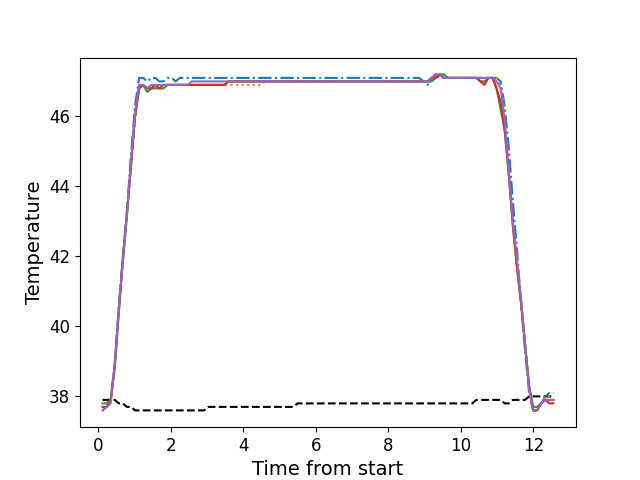

The data file committed next to this chart (first rows):
, times, neutral, z1, z2, z3, z4, z5
0, 0.1156, 37.9, 37.6, 37.7, 37.8, 37.7, 37.6
1, 0.2272, 37.9, 37.7, 37.7, 37.8, 37.7, 37.7
2, 0.3399, 37.9, 37.9, 37.8, 37.9, 37.9, 37.8
3, 0.4515, 37.9, 38.9, 38.8, 38.9, 38.8, 38.9
4, 0.5641, 37.8, 40.6, 40.4, 40.5, 40.4, 40.5
5, 0.6757, 37.8, 42.0, 41.8, 41.9, 41.9, 41.9
6, 0.7874, 37.7, 43.3, 43.1, 43.2, 43.2, 43.2
7, 0.9, 37.7, 44.9, 44.5, 44.6, 44.6, 44.7
8, 1.012, 37.6, 46.3, 45.9, 46.0, 46.0, 46.1
9, 1.124, 37.6, 47.1, 46.8, 46.8, 46.8, 46.9
10, 1.236, 37.6, 47.1, 46.9, 46.9, 46.9, 46.9
11, 1.348, 37.6, 47.0, 46.7, 46.7, 46.8, 46.8
12, 1.461, 37.6, 47.1, 46.8, 46.8, 46.8, 46.9
13, 1.572, 37.6, 47.1, 46.8, 46.8, 46.9, 46.9
14, 1.684, 37.6, 47.0, 46.8, 46.8, 46.8, 46.9
15, 1.797, 37.6, 47.0, 46.8, 46.8, 46.9, 46.9
16, 1.908, 37.6, 47.1, 46.9, 46.9, 46.9, 46.9
17, 2.021, 37.6, 47.1, 46.9, 46.9, 46.9, 46.9
18, 2.133, 37.6, 47.0, 46.9, 46.9, 46.9, 46.9
19, 2.245, 37.6, 47.1, 46.9, 46.9, 46.9, 46.9
20, 2.357, 37.6, 47.1, 46.9, 46.9, 46.9, 46.9
21, 2.468, 37.6, 47.1, 46.9, 46.9, 46.9, 46.9
22, 2.581, 37.6, 47.1, 46.9, 46.9, 46.9, 47.0
23, 2.693, 37.6, 47.1, 46.9, 46.9, 46.9, 47.0
24, 2.805, 37.6, 47.1, 46.9, 46.9, 46.9, 47.0
25, 2.917, 37.6, 47.1, 46.9, 46.9, 46.9, 47.0
26, 3.03, 37.7, 47.1, 46.9, 46.9, 46.9, 47.0
27, 3.141, 37.7, 47.1, 46.9, 46.9, 46.9, 47.0
28, 3.253, 37.7, 47.1, 46.9, 46.9, 46.9, 47.0
29, 3.365, 37.7, 47.1, 46.9, 46.9, 46.9, 47.0
30, 3.477, 37.7, 47.1, 46.9, 46.9, 46.9, 47.0
31, 3.589, 37.7, 47.1, 46.9, 47.0, 47.0, 47.0
32, 3.701, 37.7, 47.1, 46.9, 47.0, 47.0, 47.0
33, 3.813, 37.7, 47.1, 46.9, 47.0, 47.0, 47.0
34, 3.926, 37.7, 47.1, 46.9, 47.0, 47.0, 47.0
35, 4.037, 37.7, 47.1, 46.9, 47.0, 47.0, 47.0
36, 4.15, 37.7, 47.1, 46.9, 47.0, 47.0, 47.0
37, 4.262, 37.7, 47.1, 46.9, 47.0, 47.0, 47.0
38, 4.374, 37.7, 47.1, 46.9, 47.0, 47.0, 47.0
39, 4.486, 37.7, 47.1, 46.9, 47.0, 47.0, 47.0
40, 4.598, 37.7, 47.1, 47.0, 47.0, 47.0, 47.0
41, 4.71, 37.7, 47.1, 47.0, 47.0, 47.0, 47.0
42, 4.822, 37.7, 47.1, 47.0, 47.0, 47.0, 47.0
43, 4.935, 37.7, 47.1, 47.0, 47.0, 47.0, 47.0
44, 5.046, 37.7, 47.1, 47.0, 47.0, 47.0, 47.0
45, 5.158, 37.7, 47.1, 47.0, 47.0, 47.0, 47.0
46, 5.271, 37.7, 47.1, 47.0, 47.0, 47.0, 47.0
47, 5.382, 37.7, 47.1, 47.0, 47.0, 47.0, 47.0
48, 5.495, 37.8, 47.1, 47.0, 47.0, 47.0, 47.0
49, 5.606, 37.8, 47.1, 47.0, 47.0, 47.0, 47.0
50, 5.719, 37.8, 47.1, 47.0, 47.0, 47.0, 47.0
51, 5.831, 37.8, 47.1, 47.0, 47.0, 47.0, 47.0
52, 5.942, 37.8, 47.1, 47.0, 47.0, 47.0, 47.0
53, 6.052, 37.8, 47.1, 47.0, 47.0, 47.0, 47.0
54, 6.167, 37.8, 47.1, 47.0, 47.0, 47.0, 47.0
55, 6.279, 37.8, 47.1, 47.0, 47.0, 47.0, 47.0
56, 6.391, 37.8, 47.1, 47.0, 47.0, 47.0, 47.0
57, 6.503, 37.8, 47.1, 47.0, 47.0, 47.0, 47.0
58, 6.616, 37.8, 47.1, 47.0, 47.0, 47.0, 47.0
59, 6.727, 37.8, 47.1, 47.0, 47.0, 47.0, 47.0
... 52 more rows
